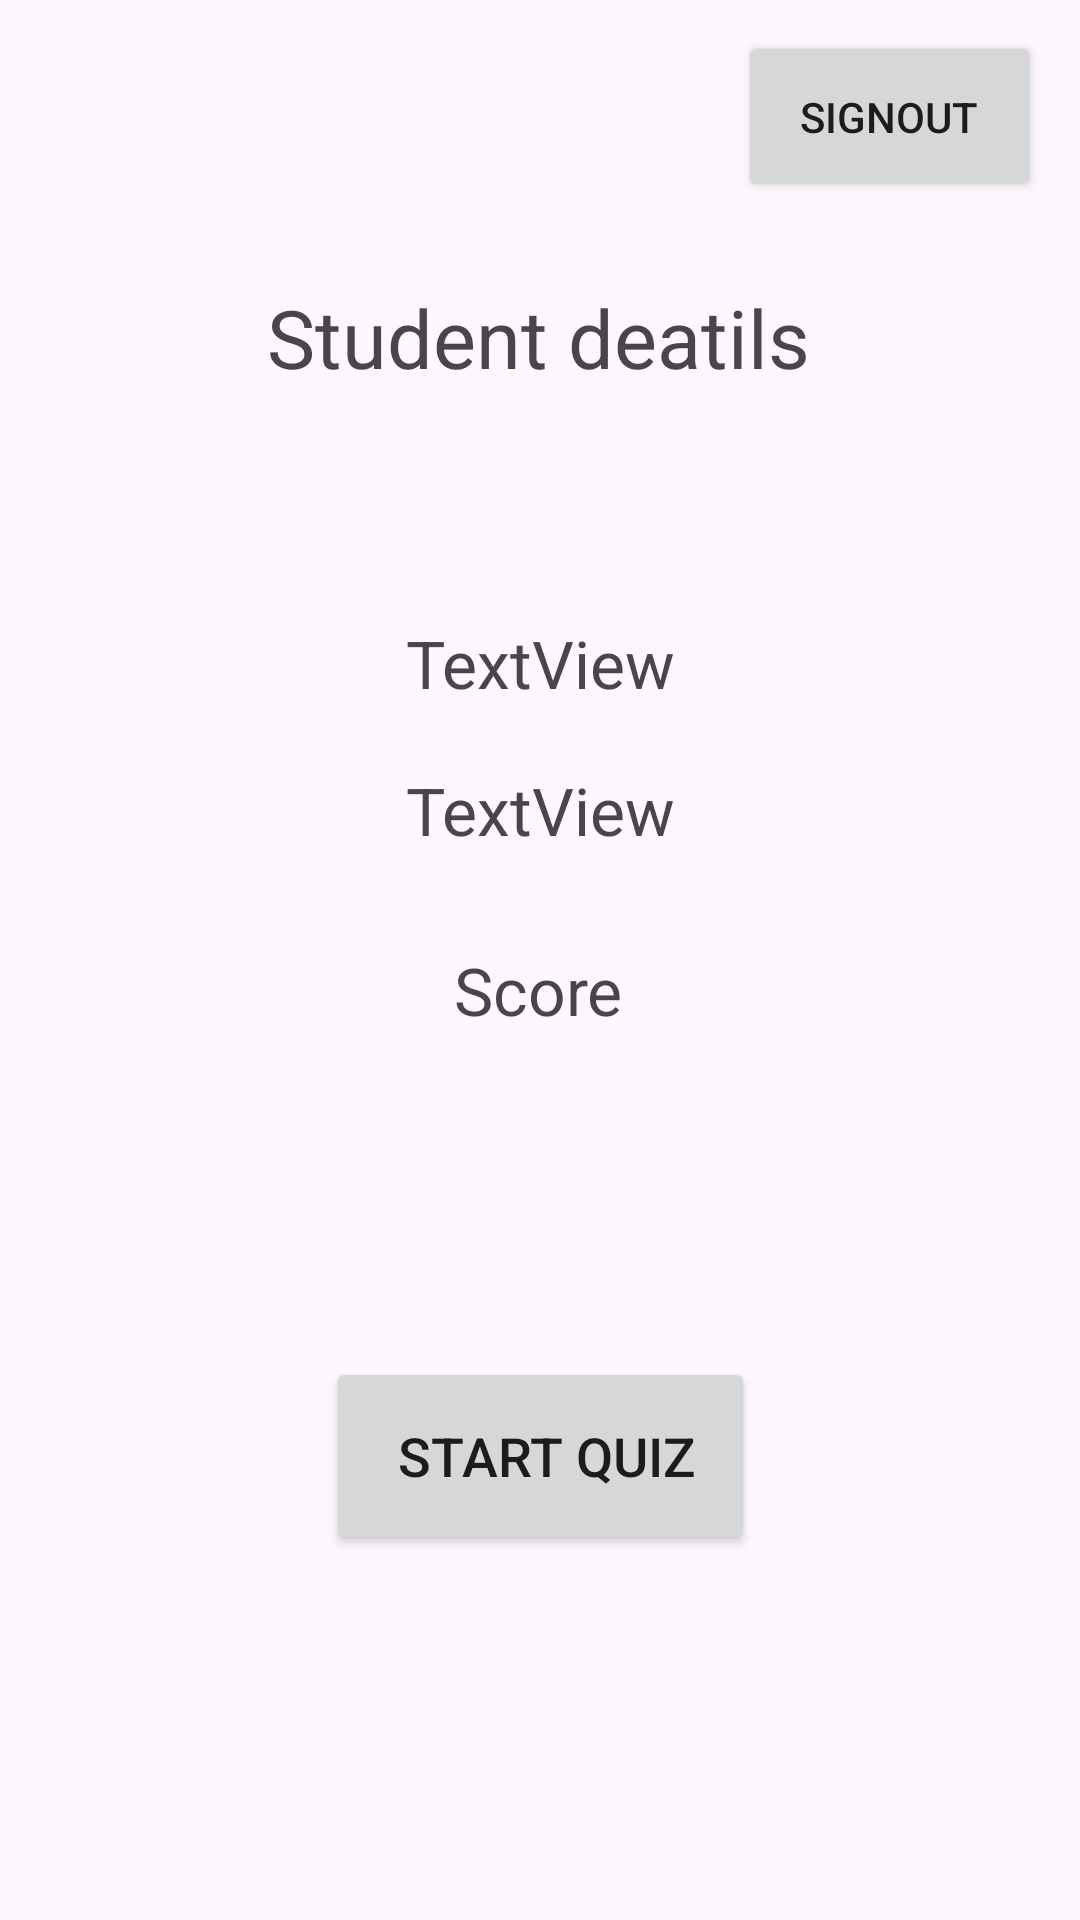

Write the Android layout XML for this screen, with the resource values it uses.
<!-- AndroidManifest.xml: application theme Theme.QuizTaker -->
<!-- res/layout/activity_quiz_start_page.xml -->
<?xml version="1.0" encoding="utf-8"?>
<androidx.constraintlayout.widget.ConstraintLayout xmlns:android="http://schemas.android.com/apk/res/android"
    xmlns:app="http://schemas.android.com/apk/res-auto"
    xmlns:tools="http://schemas.android.com/tools"
    android:layout_width="match_parent"
    android:layout_height="match_parent"
    tools:context=".quiz_start_page">

    <TextView
        android:id="@+id/student_tv"
        android:layout_width="wrap_content"
        android:layout_height="wrap_content"
        android:text="Student deatils"
        android:textSize="27sp"
        app:layout_constraintBottom_toBottomOf="parent"
        app:layout_constraintEnd_toEndOf="parent"
        app:layout_constraintHorizontal_bias="0.498"
        app:layout_constraintStart_toStartOf="parent"
        app:layout_constraintTop_toTopOf="parent"
        app:layout_constraintVertical_bias="0.156" />

    <TextView
        android:id="@+id/score_show_tv"
        android:layout_width="wrap_content"
        android:layout_height="wrap_content"
        android:text="Score"
        android:textSize="22sp"
        app:layout_constraintBottom_toBottomOf="parent"
        app:layout_constraintEnd_toEndOf="parent"
        app:layout_constraintHorizontal_bias="0.498"
        app:layout_constraintStart_toStartOf="parent"
        app:layout_constraintTop_toBottomOf="@+id/email_tv"
        app:layout_constraintVertical_bias="0.094" />

    <Button
        android:id="@+id/start_quiz_btn"
        android:layout_width="143dp"
        android:layout_height="66dp"
        android:text=" Start Quiz"
        android:textSize="18sp"
        app:layout_constraintBottom_toBottomOf="parent"
        app:layout_constraintEnd_toEndOf="parent"
        app:layout_constraintStart_toStartOf="parent"
        app:layout_constraintTop_toBottomOf="@+id/score_show_tv"
        app:layout_constraintVertical_bias="0.469" />

    <TextView
        android:id="@+id/username_tv"
        android:layout_width="wrap_content"
        android:layout_height="wrap_content"
        android:layout_marginTop="76dp"
        android:text="TextView"
        android:textSize="22sp"
        app:layout_constraintBottom_toBottomOf="parent"
        app:layout_constraintEnd_toEndOf="parent"
        app:layout_constraintStart_toStartOf="parent"
        app:layout_constraintTop_toBottomOf="@+id/student_tv"
        app:layout_constraintVertical_bias="0.0" />

    <TextView
        android:id="@+id/email_tv"
        android:layout_width="wrap_content"
        android:layout_height="wrap_content"
        android:text="TextView"
        android:textSize="22sp"
        app:layout_constraintBottom_toBottomOf="parent"
        app:layout_constraintEnd_toEndOf="parent"
        app:layout_constraintStart_toStartOf="parent"
        app:layout_constraintTop_toBottomOf="@+id/username_tv"
        app:layout_constraintVertical_bias="0.052" />

    <Button
        android:id="@+id/signOut_btn"
        android:layout_width="101dp"
        android:layout_height="57dp"
        android:text="Signout"
        app:layout_constraintBottom_toBottomOf="parent"
        app:layout_constraintEnd_toEndOf="parent"
        app:layout_constraintHorizontal_bias="0.95"
        app:layout_constraintStart_toStartOf="parent"
        app:layout_constraintTop_toTopOf="parent"
        app:layout_constraintVertical_bias="0.018" />
</androidx.constraintlayout.widget.ConstraintLayout>
<!-- resources referenced by this layout -->
<resources>
  <style name="Theme.QuizTaker" parent="Base.Theme.QuizTaker" />
  <style name="Base.Theme.QuizTaker" parent="Theme.Material3.DayNight.NoActionBar">
          
          
      </style>
</resources>
